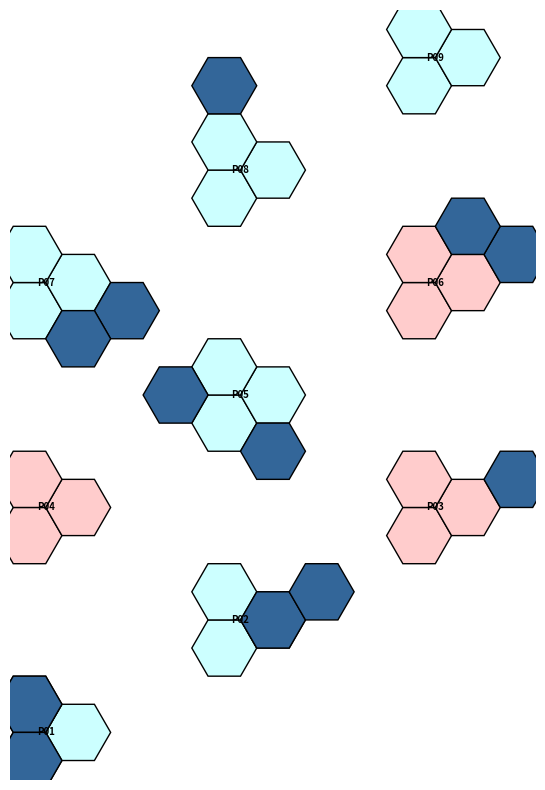
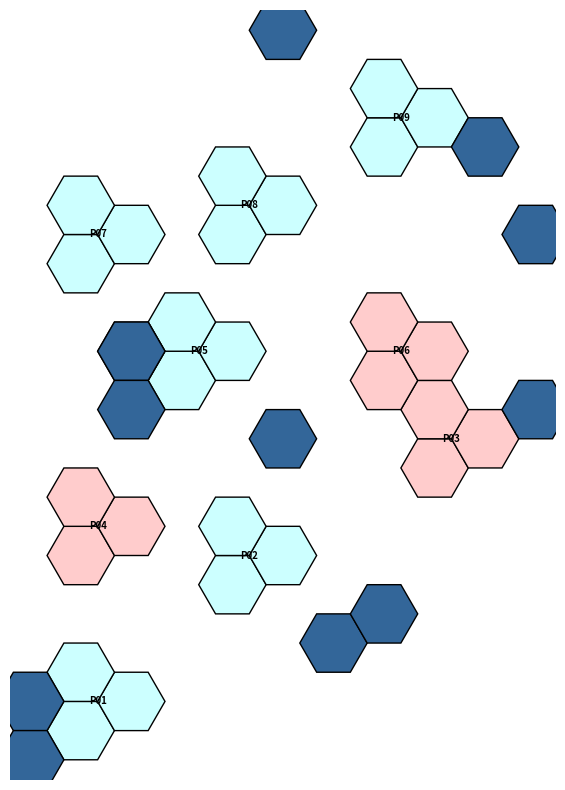
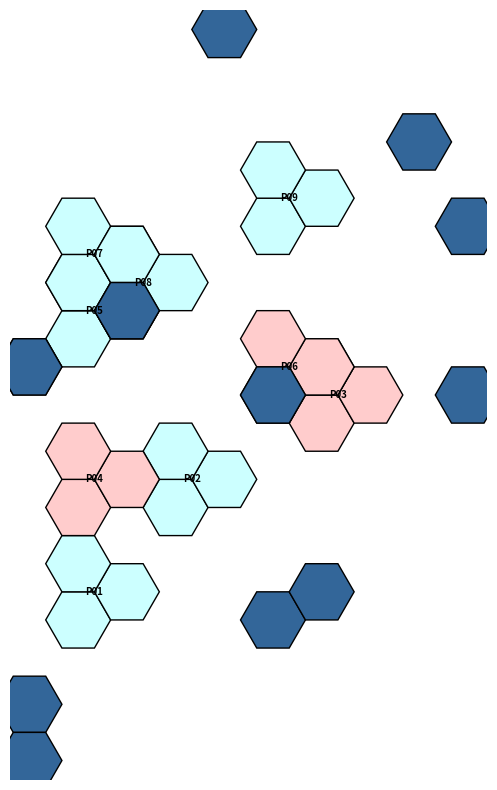
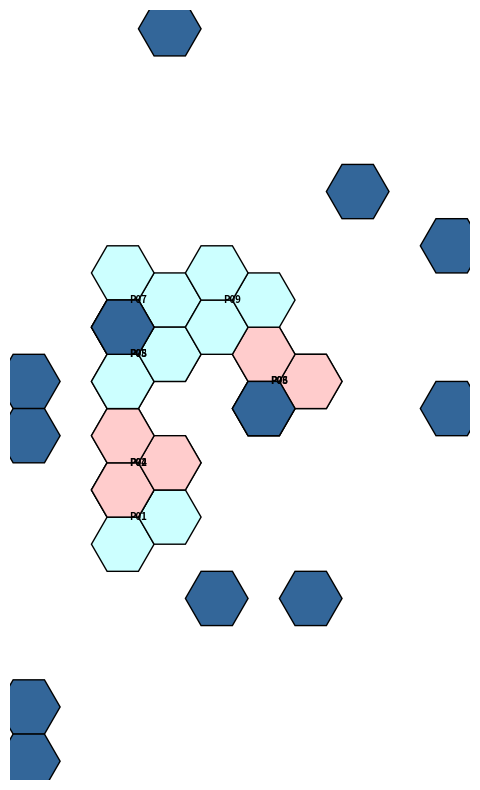
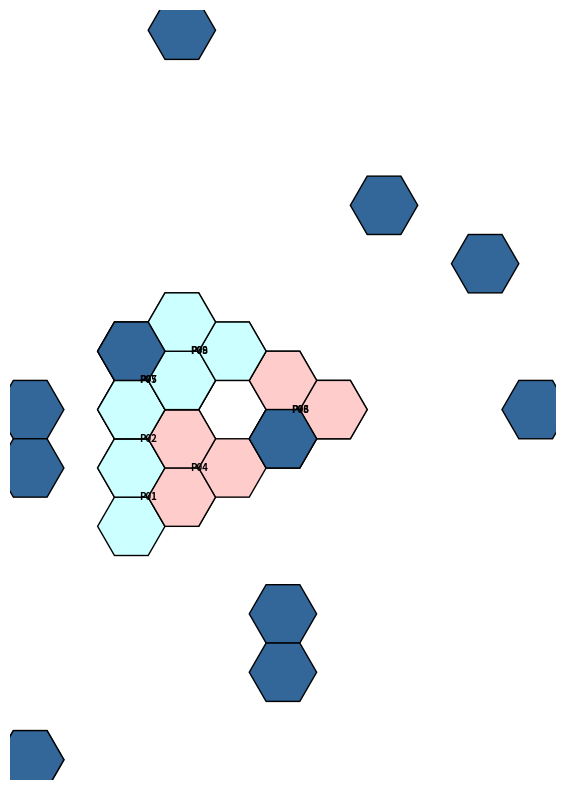
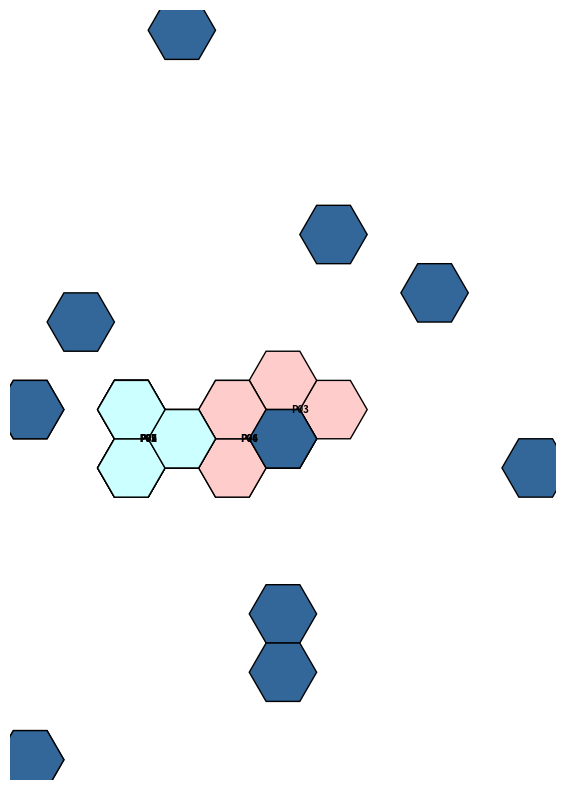
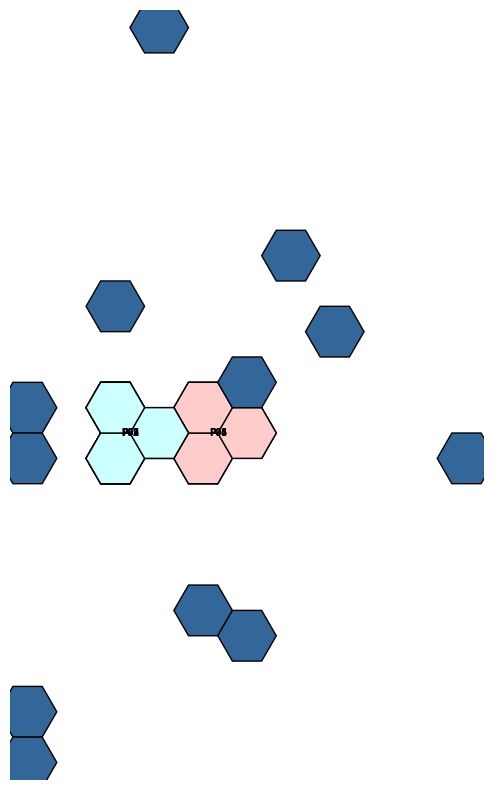
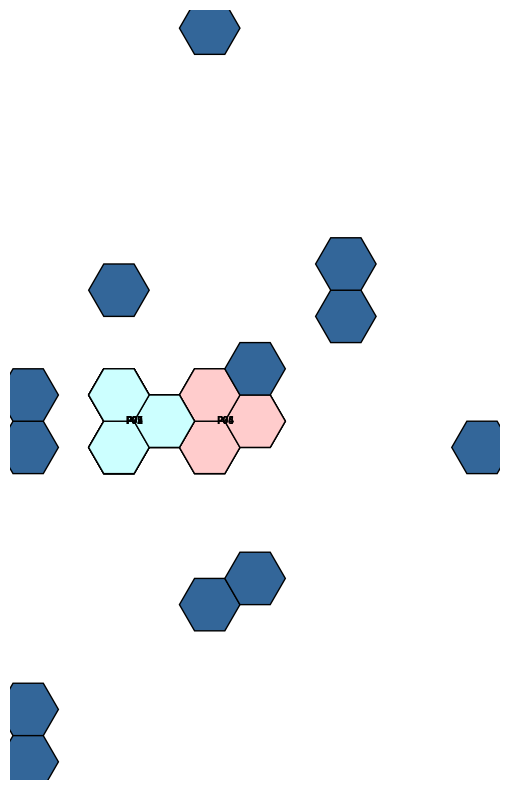
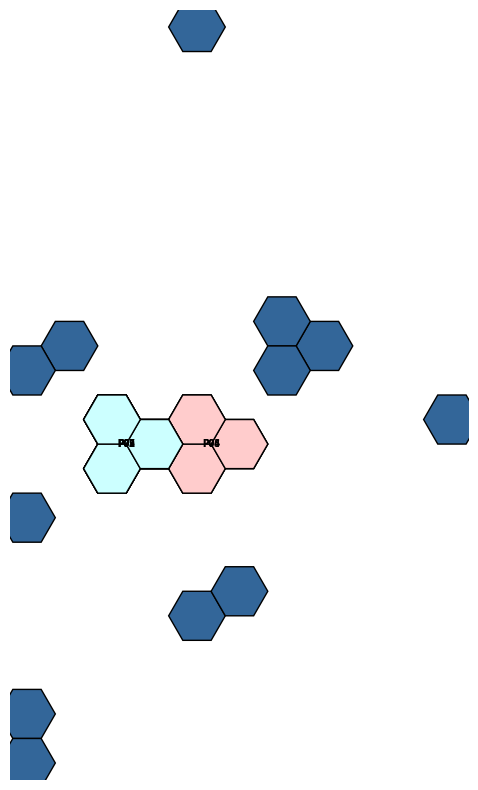
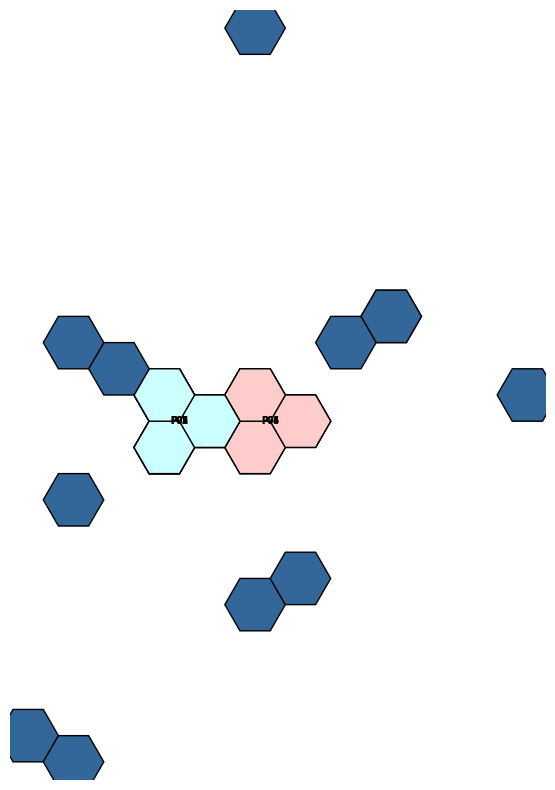

These charts were generated, in order, by the following Python code:
import matplotlib.pyplot as plt
from matplotlib.patches import RegularPolygon
import numpy as np
import random
import os

# ─── Config ──────────────────────────────────────────────────────────────
HEX_SIZE = 1.0
PADDING = 0.6
N_TRIADS = 9
N_AMPHIPHILES = 12
STEPS = 10
OUTDIR = "frames_affinity"
os.makedirs(OUTDIR, exist_ok=True)

TRIAD_OFFSETS = [(0, 0), (1, 0), (0, 1)]  # Chevron shape
NEIGHBOR_DIRS = [(1, 0), (0, 1), (-1, 1), (-1, 0), (0, -1), (1, -1)]  # Hex dirs

# ─── Axial to Cartesian ──────────────────────────────────────────────────
def axial_to_cart(q, r, size=HEX_SIZE):
    x = size * 3/2 * q
    y = size * np.sqrt(3) * (r + q / 2)
    return x, y

# ─── Movement step ───────────────────────────────────────────────────────
def random_hex_step():
    return random.choice(NEIGHBOR_DIRS)

# ─── Triad + Amphiphile Init ─────────────────────────────────────────────
def initialize_triads():
    triads = []
    used = set()
    for i in range(N_TRIADS):
        base_q = (i % 3) * 4
        base_r = (i // 3) * 4
        peptide_id = f"P{i+1:02d}"
        chirality = random.choice([-1, 1])
        hexes = []
        for dq, dr in TRIAD_OFFSETS:
            q, r = base_q + dq, base_r + dr
            used.add((q, r))
            hexes.append((q, r))
        triads.append({"id": peptide_id, "chirality": chirality, "hexes": hexes})
    return triads

def initialize_amphiphiles(triads):
    aphs = set()
    while len(aphs) < N_AMPHIPHILES:
        triad = random.choice(triads)
        q, r = random.choice(triad["hexes"])
        dq, dr = random_hex_step()
        coord = (q + dq, r + dr)
        aphs.add(coord)
    return list(aphs)

# ─── Triad Movement Toward Similar Chirality ─────────────────────────────
def biased_step(triad, neighbors):
    same_chirals = [t for t in neighbors if t["chirality"] == triad["chirality"]]
    if not same_chirals:
        return random_hex_step()
    target = random.choice(same_chirals)
    tq, tr = target["hexes"][0]
    cq, cr = triad["hexes"][0]
    dq = np.sign(tq - cq)
    dr = np.sign(tr - cr)
    return (dq, dr)

# ─── Frame Saving ────────────────────────────────────────────────────────
def save_frame(triads, amphiphiles, step):
    fig, ax = plt.subplots(figsize=(8, 8))
    coords = []

    for triad in triads:
        color = "#ccffff" if triad["chirality"] == 1 else "#ffcccc"
        for q, r in triad["hexes"]:
            x, y = axial_to_cart(q, r)
            coords.append((x, y))
            patch = RegularPolygon((x, y), numVertices=6, radius=HEX_SIZE,
                                   orientation=np.radians(30), facecolor=color, edgecolor='k')
            ax.add_patch(patch)

        # Label triad
        q_vals = [q for q, r in triad["hexes"]]
        r_vals = [r for q, r in triad["hexes"]]
        cq = sum(q_vals) / len(q_vals)
        cr = sum(r_vals) / len(r_vals)
        cx, cy = axial_to_cart(cq, cr)
        ax.text(cx, cy, triad["id"], ha='center', va='center', fontsize=7, weight='bold')

    # Amphiphiles (single-hex, dark blue)
    for q, r in amphiphiles:
        x, y = axial_to_cart(q, r)
        patch = RegularPolygon((x, y), numVertices=6, radius=HEX_SIZE,
                               orientation=np.radians(30), facecolor="#336699", edgecolor='k')
        ax.add_patch(patch)
        coords.append((x, y))

    coords = np.array(coords)
    xmin, ymin = coords.min(axis=0) - PADDING
    xmax, ymax = coords.max(axis=0) + PADDING
    ax.set_xlim(xmin, xmax)
    ax.set_ylim(ymin, ymax)
    ax.set_aspect('equal')
    ax.axis('off')
    plt.tight_layout()
    plt.savefig(os.path.join(OUTDIR, f"step_{step:02d}.png"), dpi=300)
    plt.close()

# ─── Main Loop ───────────────────────────────────────────────────────────
triads = initialize_triads()
amphiphiles = initialize_amphiphiles(triads)

for step in range(STEPS):
    save_frame(triads, amphiphiles, step)

    # Update triads
    new_triads = []
    for triad in triads:
        all_others = [t for t in triads if t != triad]
        dq, dr = biased_step(triad, all_others)
        new_hexes = [(q + dq, r + dr) for q, r in triad["hexes"]]
        triad["hexes"] = new_hexes
        new_triads.append(triad)
    triads = new_triads

    # Move amphiphiles
    amphiphiles = [(q + dq, r + dr) if random.random() < 0.5 else (q, r)
                   for q, r in amphiphiles
                   for dq, dr in [random_hex_step()]]
